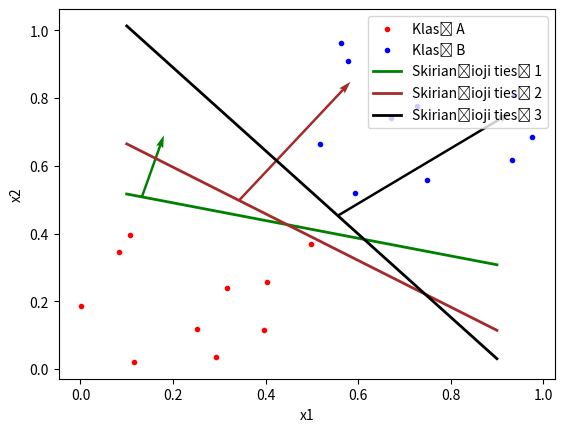

Here is the Python script that generated this plot:
import random
import matplotlib.pyplot as plt
import numpy as np 

random.seed(21)

def random_coord(lower, upper):
    return random.uniform(lower, upper)

def generate_points(lower, upper):
    return list(map(lambda _: [random_coord(lower, upper), random_coord(lower, upper)], [None for _ in range(10)]))

A = generate_points(0, 0.5)
B = generate_points(0.5, 1)

def plot_points(weight_sets):
    fig, ax = plt.subplots()
    ax.scatter(list(map(lambda x: x[0], A)), list(map(lambda x: x[1], A)), color="red", marker=".", label="Klasė A")
    ax.scatter(list(map(lambda x: x[0], B)), list(map(lambda x: x[1], B)), color="blue", marker=".", label="Klasė B")

    ax.set_xlabel("x1")
    ax.set_ylabel("x2")

    x_values = np.linspace(0.1, 0.9, 100)
    i = 1
    colors = ["green", "brown", "black"]
    for weights in weight_sets:
        y_values = - (weights[1] / weights[2]) * x_values - (weights[0] / weights[2])
        ax.plot(x_values, y_values, linewidth=2, color=colors[i - 1], label=f"Skiriančioji tiesė {i}")

        # Calculating intersection between weights vector and decision boundary to move the vector on decision boundary
        origin_x = - ((weights[0] * weights[1] * weights[2]) / (weights[2] * (pow(weights[1], 2) + pow(weights[2], 2))))
        origin_y = - (weights[1] / weights[2]) * origin_x - (weights[0] / weights[2])

        plt.quiver([origin_x], [origin_y], [weights[1] + origin_x], [weights[2] + origin_y], color=colors[i - 1], angles="xy", scale_units="xy", scale=10, width=0.005)

        i += 1

    ax.legend()
    plt.show()

# Weights w0, w1, w2, where w0 is a bias
def generate_random_weights():
    lower = -5
    upper = 5
    return [random.uniform(lower, upper), random.uniform(lower, upper), random.uniform(lower, upper)]

def neuron(point, weights):
    return 1 * weights[0] + point[0] * weights[1] + point[1] * weights[2]

def threshold_activation(a):
    if a >= 0:
        return 1

    return 0

def sigmoid_activation(a):
    return 1 / (1 + np.exp(-a))

def evaluate(point, activation, weights):
    return round(activation(neuron(point, weights)))

def are_weights_valid(activation, weights):
    global A, B

    return all(evaluate(point, activation, weights) == 0 for point in A) and all(evaluate(point, activation, weights) == 1 for point in B)

def find_valid_weights(activation):
    weights = generate_random_weights()

    while not are_weights_valid(activation, weights):
        weights = generate_random_weights()

    return weights

# Find 3 sets of weights using threshold_activation
random.seed(55)
w11 = find_valid_weights(threshold_activation)
random.seed(69)
w12 = find_valid_weights(threshold_activation)
random.seed(96)
w13 = find_valid_weights(threshold_activation)

# Find 3 sets of weights using sigmoid_activation
w21 = find_valid_weights(sigmoid_activation)
w22 = find_valid_weights(sigmoid_activation)
w23 = find_valid_weights(sigmoid_activation)

plot_points([w11, w12, w13])

print(w11, w12, w13)
print(w21, w22, w23)
